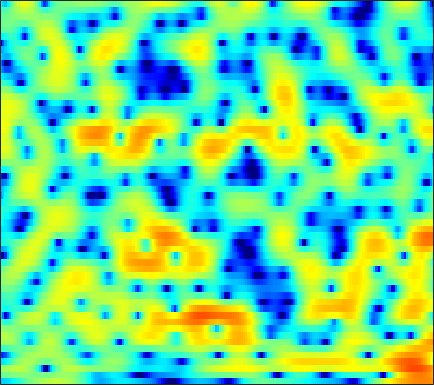

Data behind this chart, as committed beside it:
-6.9353, -6.7992, -6.5492, -6.1967, -5.8625, -5.3261, -4.7297, -4.2548, -3.595, -2.9298, -2.2793, -1.807, -1.2182, -0.67746, -0.29894, 0.16638, 0.58804, 0.87532, 1.2204, 1.5229, 1.7788, 1.9387, 2.1123, 2.2401
-1.261, -1.06, -0.8122, -0.5857, -0.4311, -0.2429, -0.08116, 0.02529, 0.1406, 0.2203, 0.2619, 0.2681, 0.2419, 0.1752, 0.1033, -0.01532, -0.1476, -0.2441, -0.3508, -0.4165, -0.4208, -0.3762, -0.2553, -0.07141
0.7209, 0.9277, 1.202, 1.474, 1.663, 1.891, 2.076, 2.178, 2.247, 2.224, 2.087, 1.896, 1.502, 0.9178, 0.3252, -0.7202, -2.144, -3.557, -6.124, -10.08, -17.23, -20.2, -11.82, -7.097
-6.048, -5.942, -5.291, -4.247, -3.353, -2.178, -1.12, -0.4329, 0.326, 0.9083, 1.318, 1.512, 1.626, 1.58, 1.448, 1.156, 0.7488, 0.396, -0.08755, -0.5059, -0.7571, -0.7909, -0.6252, -0.2747
-12.84, -13.43, -11.79, -9.062, -7.202, -5.142, -3.517, -2.531, -1.465, -0.6312, 0.01331, 0.3948, 0.7874, 1.07, 1.231, 1.384, 1.487, 1.538, 1.579, 1.602, 1.616, 1.622, 1.617, 1.589
-3.141, -2.99, -2.697, -2.325, -2.03, -1.653, -1.316, -1.117, -0.9225, -0.8052, -0.7417, -0.6937, -0.5942, -0.4212, -0.2278, 0.0946, 0.4806, 0.7808, 1.159, 1.484, 1.728, 1.845, 1.904, 1.838
1.101, 1.321, 1.484, 1.5, 1.419, 1.169, 0.7273, 0.2415, -0.6433, -1.885, -3.559, -5.098, -7.324, -8.466, -7.619, -5.253, -2.937, -1.505, -0.005194, 1.098, 1.865, 2.244, 2.515, 2.529
1.898, 1.965, 1.962, 1.842, 1.679, 1.348, 0.8603, 0.3709, -0.4765, -1.575, -2.929, -4.055, -5.464, -6.077, -5.673, -4.324, -2.744, -1.671, -0.4844, 0.4187, 1.05, 1.36, 1.585, 1.618
0.7437, 0.576, 0.4, 0.2838, 0.2409, 0.2122, 0.1782, 0.1461, 0.07341, -0.01954, -0.1463, -0.2304, -0.2937, -0.2819, -0.2151, -0.06813, 0.1146, 0.2411, 0.3551, 0.3815, 0.2973, 0.1704, -0.06506, -0.3265
-2.052, -2.966, -3.694, -3.585, -3.044, -2.035, -0.9806, -0.2606, 0.5464, 1.198, 1.697, 1.992, 2.294, 2.498, 2.591, 2.627, 2.546, 2.388, 2.015, 1.401, 0.4869, -0.4235, -2.003, -3.975
-6.586, -10.08, -16.26, -12.91, -8.789, -5.213, -2.873, -1.585, -0.3348, 0.556, 1.205, 1.594, 2.039, 2.408, 2.638, 2.879, 3.006, 3, 2.82, 2.372, 1.613, 0.7988, -0.6872, -2.62
-4.002, -4.246, -4.364, -4.225, -3.953, -3.529, -3.142, -2.975, -2.956, -3.146, -3.395, -3.511, -3.396, -2.832, -2.158, -1.116, -0.1077, 0.5423, 1.245, 1.732, 2.014, 2.105, 2.121, 2.07
-4.265, -3.628, -3.085, -2.815, -2.771, -2.913, -3.357, -3.965, -5.212, -7.172, -10.36, -14.51, -29.85, -15.81, -10.52, -6.415, -3.713, -2.189, -0.6126, 0.6025, 1.547, 2.103, 2.708, 3.177
-3.107, -2.607, -2.158, -1.955, -1.954, -2.173, -2.645, -3.155, -4.01, -5.07, -6.201, -6.929, -7.436, -7.195, -6.56, -5.404, -4.145, -3.195, -1.974, -0.8435, 0.1879, 0.8935, 1.734, 2.449
-0.8673, -0.678, -0.5097, -0.4521, -0.5037, -0.704, -1.059, -1.402, -2.01, -2.725, -3.512, -4.093, -4.849, -5.484, -5.843, -6.043, -5.811, -5.333, -4.358, -3.148, -1.891, -0.9589, 0.186, 1.204
0.4163, 0.6442, 0.8895, 1.032, 1.054, 0.9651, 0.7184, 0.4081, -0.1798, -0.9669, -2.011, -3.009, -4.683, -6.939, -9.198, -13.3, -16.89, -14.65, -10.06, -6.708, -4.267, -2.835, -1.279, -0.001214
-0.01107, 0.5489, 1.161, 1.613, 1.853, 2.034, 2.035, 1.902, 1.571, 1.007, 0.1798, -0.6295, -1.968, -3.634, -5.048, -6.89, -7.903, -7.738, -6.648, -5.322, -4.128, -3.374, -2.526, -1.716
-1.487, -0.7205, 0.1629, 0.9325, 1.438, 2.001, 2.419, 2.634, 2.774, 2.698, 2.443, 2.138, 1.583, 0.9105, 0.3597, -0.3935, -1.104, -1.607, -2.28, -3.039, -4.011, -4.902, -6.212, -7.211
-4.467, -4.073, -3.156, -1.929, -0.9339, 0.3154, 1.404, 2.087, 2.77, 3.234, 3.492, 3.547, 3.448, 3.177, 2.865, 2.309, 1.569, 0.8824, -0.2454, -1.696, -3.636, -5.53, -8.952, -13.64
-15.57, -19.23, -12.92, -7.707, -5.038, -2.411, -0.4722, 0.6568, 1.8, 2.673, 3.267, 3.563, 3.78, 3.791, 3.673, 3.343, 2.804, 2.27, 1.368, 0.2636, -1.018, -2.052, -3.427, -4.556
-8.206, -8.396, -7.461, -5.713, -4.302, -2.581, -1.1, -0.1781, 0.8959, 1.779, 2.48, 2.903, 3.34, 3.61, 3.698, 3.652, 3.416, 3.097, 2.477, 1.625, 0.5524, -0.4218, -1.911, -3.636
-4.517, -4.262, -3.814, -3.273, -2.838, -2.229, -1.665, -1.247, -0.5977, 0.0676, 0.8074, 1.38, 2.113, 2.763, 3.161, 3.544, 3.735, 3.72, 3.484, 2.958, 2.123, 1.257, -0.3055, -2.475
-5.402, -4.753, -4.287, -4.196, -4.349, -4.803, -5.453, -5.902, -6.224, -5.786, -4.527, -3.304, -1.662, -0.1417, 0.8537, 1.957, 2.786, 3.236, 3.604, 3.695, 3.499, 3.182, 2.531, 1.673
-5.967, -5.684, -5.735, -6.304, -7.111, -8.838, -11.57, -14.83, -24.04, -24.62, -14.59, -10.93, -7.5, -4.875, -3.247, -1.407, 0.09627, 1.031, 2.014, 2.73, 3.196, 3.393, 3.5, 3.448
-4.771, -5.014, -5.545, -6.365, -7.201, -8.63, -10.36, -11.72, -13.27, -14.21, -14.05, -13.29, -11.45, -8.96, -6.999, -4.568, -2.449, -1.107, 0.3678, 1.521, 2.403, 2.902, 3.39, 3.697
-3.618, -3.898, -4.367, -4.987, -5.566, -6.555, -7.818, -8.959, -10.95, -13.67, -18.65, -28.1, -21.71, -12.97, -9.288, -5.78, -3.206, -1.692, -0.08402, 1.155, 2.091, 2.639, 3.187, 3.574
-3.62, -3.595, -3.576, -3.646, -3.779, -4.086, -4.57, -5.083, -5.854, -6.729, -7.418, -7.564, -6.956, -5.566, -4.31, -2.666, -1.207, -0.2871, 0.7088, 1.469, 2.023, 2.333, 2.634, 2.853
-5.793, -4.956, -3.934, -3.086, -2.584, -2.058, -1.685, -1.485, -1.3, -1.154, -0.9498, -0.7533, -0.3815, 0.0644, 0.4337, 0.9047, 1.282, 1.477, 1.595, 1.532, 1.332, 1.116, 0.8259, 0.611
-9.274, -7.061, -4.878, -3.215, -2.175, -1.027, -0.08446, 0.538, 1.224, 1.794, 2.256, 2.544, 2.839, 3.023, 3.08, 3.027, 2.767, 2.419, 1.711, 0.6719, -0.7386, -2.044, -3.994, -5.705
-8.119, -7.077, -5.592, -4.059, -2.918, -1.462, -0.1481, 0.7337, 1.747, 2.597, 3.235, 3.6, 3.915, 4.047, 4, 3.736, 3.214, 2.621, 1.508, -0.05289, -2.231, -4.427, -8.562, -14.84
-9.908, -10.23, -9.443, -7.397, -5.607, -3.322, -1.349, -0.1158, 1.254, 2.316, 3.122, 3.563, 3.958, 4.13, 4.116, 3.891, 3.437, 2.929, 2.016, 0.8339, -0.617, -1.833, -3.52, -5.065
-13.53, -18.8, -18.09, -10.77, -7.329, -4.133, -1.828, -0.4994, 0.9075, 1.94, 2.726, 3.157, 3.563, 3.777, 3.831, 3.758, 3.502, 3.196, 2.626, 1.879, 0.9679, 0.1817, -0.9978, -2.292
-4.635, -4.862, -4.615, -3.749, -2.907, -1.712, -0.6356, 0.03918, 0.767, 1.314, 1.734, 1.979, 2.246, 2.461, 2.588, 2.705, 2.72, 2.657, 2.45, 2.077, 1.538, 1.013, 0.1663, -0.8562
-0.03836, -0.01145, 0.07271, 0.2044, 0.3167, 0.4344, 0.4617, 0.4048, 0.1943, -0.08426, -0.4321, -0.6106, -0.6559, -0.3858, -0.03883, 0.5249, 1.082, 1.409, 1.69, 1.748, 1.588, 1.337, 0.8417, 0.1613
2.669, 2.71, 2.663, 2.479, 2.26, 1.792, 1.101, 0.4093, -0.8052, -2.489, -4.68, -6.581, -8.269, -7.054, -5.066, -2.623, -0.7793, 0.2199, 1.12, 1.614, 1.749, 1.648, 1.263, 0.6599
3.852, 3.911, 3.8, 3.469, 3.061, 2.321, 1.345, 0.4408, -1.034, -2.999, -5.602, -8.049, -10.66, -8.658, -5.958, -2.987, -0.8923, 0.214, 1.202, 1.715, 1.827, 1.655, 1.109, 0.22
3.501, 3.639, 3.508, 3.036, 2.458, 1.476, 0.3061, -0.5886, -1.682, -2.412, -2.842, -2.905, -2.635, -1.999, -1.313, -0.3369, 0.5206, 1.027, 1.446, 1.562, 1.375, 1.049, 0.392, -0.5993
3.442, 3.654, 3.459, 2.697, 1.743, -0.1295, -2.737, -5.161, -7.742, -7.008, -4.547, -2.937, -1.268, -0.07331, 0.6046, 1.252, 1.607, 1.699, 1.575, 1.195, 0.5831, 0.02398, -0.7961, -1.588
4.206, 4.392, 4.198, 3.472, 2.547, 0.6971, -1.929, -4.408, -7.247, -6.155, -3.329, -1.626, -0.003596, 1.032, 1.486, 1.741, 1.652, 1.342, 0.6342, -0.4313, -1.875, -3.208, -5.238, -6.934
3.999, 4.173, 4.147, 3.833, 3.434, 2.707, 1.867, 1.279, 0.6921, 0.4524, 0.5306, 0.6469, 0.7913, 0.8042, 0.6592, 0.282, -0.3591, -1.019, -2.167, -3.677, -5.739, -7.78, -11.68, -18.46
3.568, 3.805, 3.959, 3.936, 3.812, 3.542, 3.169, 2.862, 2.449, 2.002, 1.532, 1.162, 0.5893, -0.1151, -0.735, -1.701, -2.81, -3.703, -4.889, -6.106, -7.273, -8.132, -9.209, -9.944
3.44, 3.765, 4.045, 4.156, 4.132, 3.987, 3.729, 3.463, 3.021, 2.487, 1.821, 1.237, 0.2929, -0.8846, -1.929, -3.627, -5.604, -7.2, -9.067, -9.955, -9.688, -9.171, -8.48, -7.986
3.277, 3.65, 3.96, 4.082, 4.068, 3.913, 3.64, 3.362, 2.901, 2.363, 1.732, 1.149, 0.2065, -0.9976, -2.182, -4.249, -7.249, -10.54, -18.62, -22.14, -12.82, -9.617, -7.084, -5.647
2.395, 2.708, 2.906, 2.879, 2.735, 2.397, 1.936, 1.555, 1.058, 0.5985, 0.222, -0.0279, -0.3858, -0.8603, -1.344, -2.168, -3.184, -3.972, -4.774, -4.86, -4.189, -3.409, -2.341, -1.478
0.31, 0.4388, 0.3641, 0.005888, -0.459, -1.31, -2.423, -3.349, -4.484, -5.088, -4.869, -4.238, -3.224, -2.319, -1.756, -1.22, -0.8404, -0.6229, -0.3371, 0.02642, 0.4591, 0.8242, 1.312, 1.752
-2.477, -2.608, -2.999, -3.654, -4.366, -5.693, -7.697, -9.949, -15.06, -28.68, -16.2, -11.08, -7.112, -4.549, -3.148, -1.737, -0.6744, -0.02877, 0.6989, 1.313, 1.862, 2.232, 2.664, 3.025
-5.369, -5.855, -6.511, -7.113, -7.514, -8.118, -8.835, -9.497, -10.31, -10.45, -9.408, -8.04, -6.057, -4.265, -3.135, -1.854, -0.8212, -0.158, 0.6027, 1.26, 1.853, 2.258, 2.749, 3.166
-8.694, -10.23, -11.95, -12.38, -11.71, -10.33, -9.002, -8.149, -7.179, -6.24, -5.279, -4.561, -3.595, -2.694, -2.095, -1.409, -0.8362, -0.4632, 0.01648, 0.5329, 1.105, 1.576, 2.229, 2.849
-10.12, -13.35, -20.48, -21.41, -15.54, -10.89, -8.006, -6.447, -4.87, -3.647, -2.688, -2.139, -1.569, -1.203, -1.072, -1.109, -1.345, -1.626, -1.941, -1.902, -1.264, -0.4415, 0.8713, 2.145
-6.663, -7.501, -8.137, -7.945, -7.23, -5.943, -4.507, -3.563, -2.45, -1.569, -0.9011, -0.5375, -0.2613, -0.2702, -0.4883, -1.188, -2.526, -4.167, -7.75, -13.51, -10.29, -5.593, -1.471, 1.216
-8.208, -7.843, -6.818, -5.682, -4.883, -3.889, -3.07, -2.53, -1.964, -1.542, -1.212, -0.9869, -0.7684, -0.6654, -0.7251, -1.037, -1.744, -2.541, -3.848, -4.672, -3.77, -2.204, 0.002567, 1.838
-17.96, -12.02, -8.032, -5.776, -4.697, -3.775, -3.367, -3.295, -3.495, -3.867, -4.165, -4.148, -3.647, -2.75, -2.031, -1.172, -0.5097, -0.1303, 0.2927, 0.7618, 1.347, 1.865, 2.571, 3.18
-5.58, -5.124, -4.225, -3.426, -3.014, -2.862, -3.174, -3.843, -5.409, -8.133, -12.76, -16.31, -11.59, -6.592, -4.08, -1.704, -0.0302, 0.9018, 1.869, 2.601, 3.148, 3.456, 3.738, 3.831
-1.436, -1.374, -1.259, -1.168, -1.189, -1.41, -1.919, -2.558, -3.769, -5.407, -7.075, -7.577, -6.458, -4.279, -2.655, -0.8555, 0.5358, 1.358, 2.203, 2.794, 3.187, 3.349, 3.397, 3.244
-0.7395, -0.6279, -0.5032, -0.4199, -0.4083, -0.4516, -0.6172, -0.7835, -1.079, -1.363, -1.527, -1.512, -1.234, -0.737, -0.2714, 0.3446, 0.8973, 1.251, 1.608, 1.851, 1.984, 2.013, 1.934, 1.715
-1.236, -1.054, -0.7964, -0.5298, -0.3139, -0.03355, 0.2225, 0.3864, 0.5532, 0.6783, 0.7764, 0.8368, 0.8996, 0.9413, 0.935, 0.8938, 0.795, 0.6776, 0.5006, 0.343, 0.217, 0.1618, 0.1203, 0.05951
-2.34, -2.28, -2.02, -1.486, -0.9334, -0.1234, 0.6872, 1.206, 1.787, 2.196, 2.432, 2.504, 2.429, 2.169, 1.835, 1.213, 0.3837, -0.354, -1.379, -2.28, -2.768, -2.781, -2.394, -1.823
-5.163, -6.434, -7.072, -5.372, -3.458, -1.09, 0.7552, 1.831, 2.897, 3.6, 3.979, 4.061, 3.914, 3.443, 2.874, 1.733, 0.07045, -1.61, -4.707, -9.175, -12.92, -10.78, -6.788, -4.123
